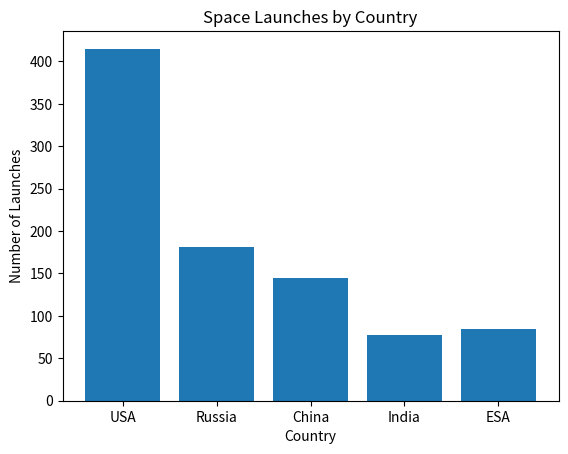

Write Python code to recreate this figure.
import matplotlib.pyplot as plt

countries = ['USA', 'Russia', 'China', 'India', 'ESA']
launch_counts = [415, 181, 145, 78, 84]

plt.bar(countries, launch_counts)
plt.xlabel('Country')
plt.ylabel('Number of Launches')
plt.title('Space Launches by Country')
plt.show()